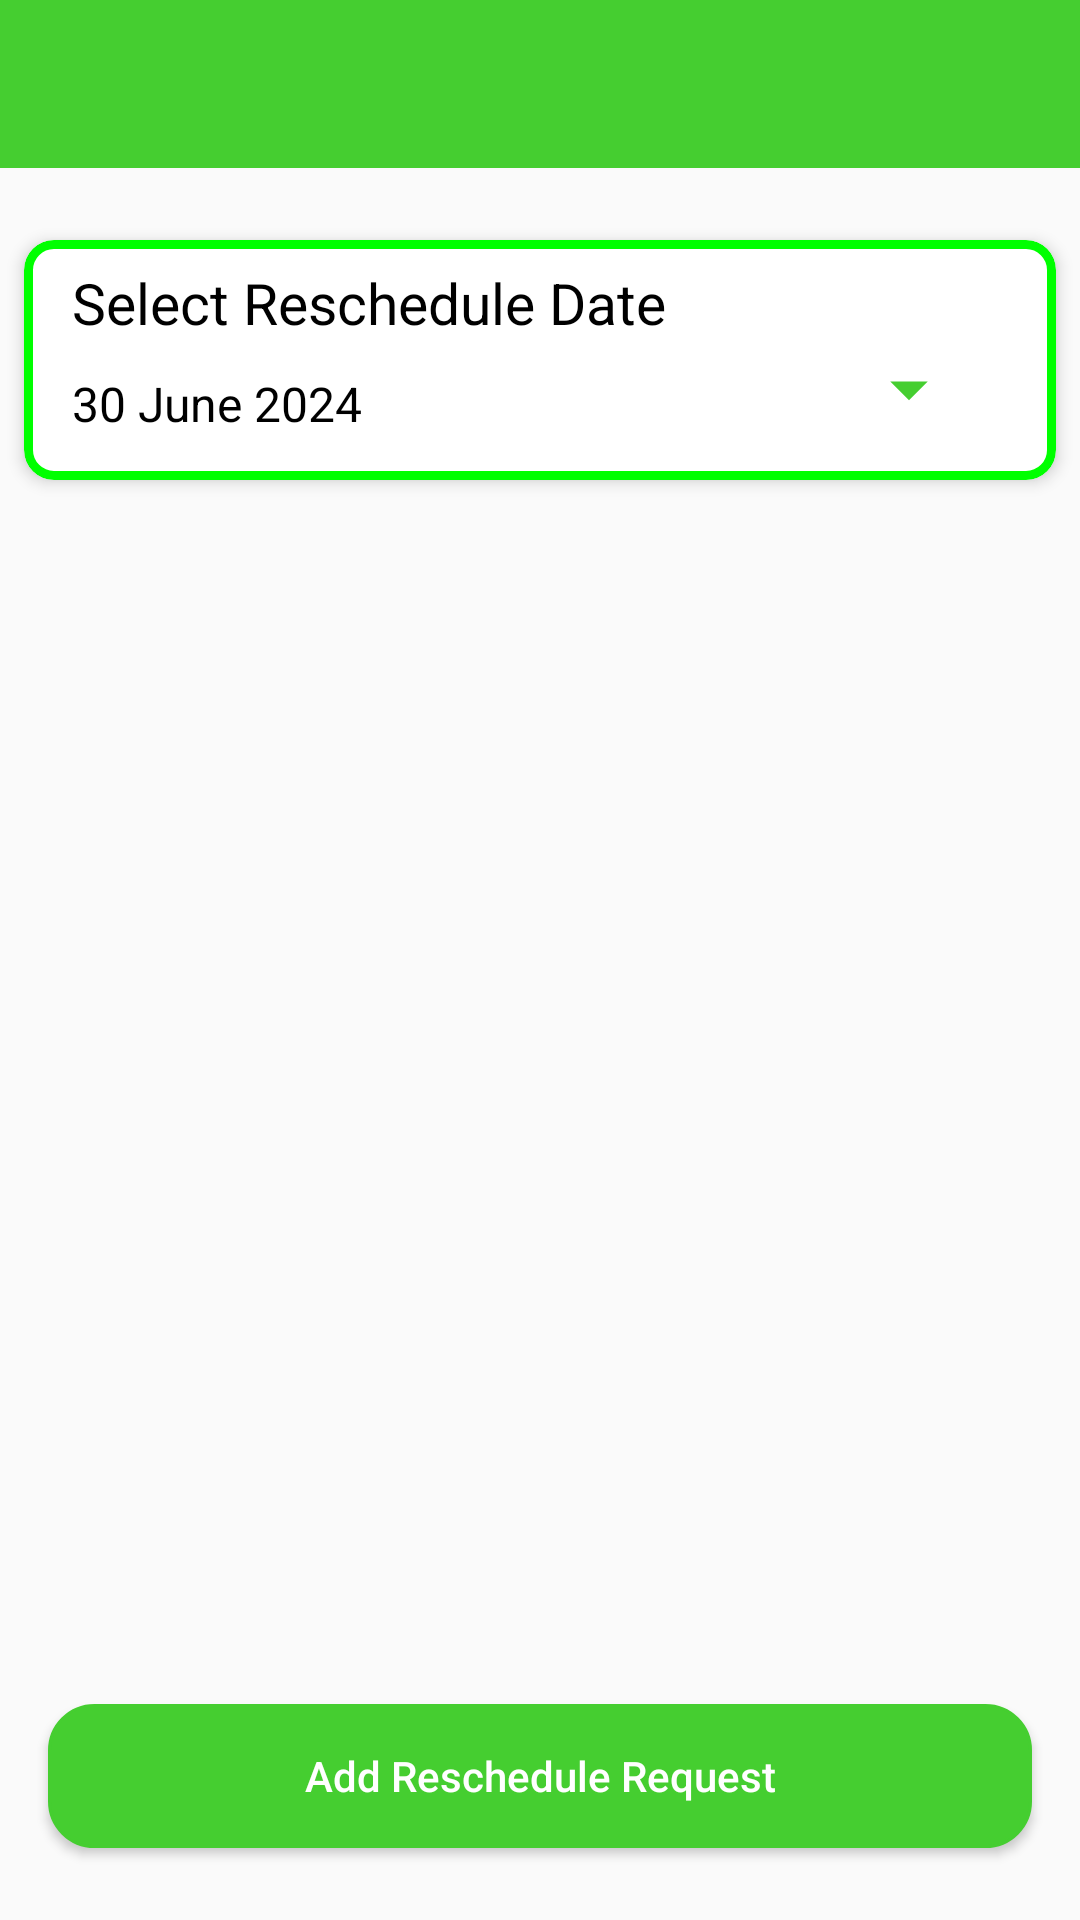

Layout XML and referenced resources for this Android screen:
<!-- AndroidManifest.xml: application theme Theme.ScrapBazar -->
<!-- res/layout/activity_reschedule_pickup.xml -->
<?xml version="1.0" encoding="utf-8"?>
<androidx.constraintlayout.widget.ConstraintLayout xmlns:android="http://schemas.android.com/apk/res/android"
    xmlns:app="http://schemas.android.com/apk/res-auto"
    xmlns:tools="http://schemas.android.com/tools"
    android:layout_width="match_parent"
    android:layout_height="match_parent"
    tools:context=".Activity.ReschedulePickupActivity">

    <androidx.appcompat.widget.Toolbar
        android:id="@+id/toolbar"
        android:layout_width="match_parent"
        android:layout_height="?attr/actionBarSize"
        android:background="@color/colorPrimary"
        android:title="Your Toolbar Title"
        app:titleTextColor="@color/white"
        android:theme="?attr/actionBarTheme" />

    <com.google.android.material.card.MaterialCardView
        android:id="@+id/cardViewDatePicker"
        android:layout_width="0dp"
        android:layout_height="80dp"
        android:layout_marginStart="8dp"
        android:layout_marginTop="24dp"
        android:layout_marginEnd="8dp"
        android:radius="8dp"
        app:cardElevation="3dp"
        app:cardCornerRadius="10dp"
        app:layout_constraintEnd_toEndOf="parent"
        app:layout_constraintHorizontal_bias="1.0"
        app:layout_constraintStart_toStartOf="parent"
        app:layout_constraintTop_toBottomOf="@+id/toolbar"
        app:strokeColor="@color/green"
        app:strokeWidth="3dp">

        <androidx.constraintlayout.widget.ConstraintLayout
            android:layout_width="match_parent"
            android:layout_height="match_parent">

            <TextView
                android:id="@+id/tvSelectedDate"
                android:layout_width="wrap_content"
                android:layout_height="wrap_content"
                android:layout_marginStart="16dp"
                android:layout_marginTop="8dp"
                android:text="Select Reschedule Date"
                android:textColor="@color/black"
                android:textSize="19sp"
                app:layout_constraintStart_toStartOf="parent"
                app:layout_constraintTop_toTopOf="parent" />

            <TextView
                android:id="@+id/rescheduleDate"
                android:layout_width="wrap_content"
                android:layout_height="wrap_content"
                android:layout_marginStart="16dp"
                android:layout_marginTop="11dp"
                android:layout_marginBottom="16dp"
                android:textSize="16sp"
                android:text="30 June 2024"
                android:textColor="@color/black"
                app:layout_constraintBottom_toBottomOf="parent"
                app:layout_constraintStart_toStartOf="parent"
                app:layout_constraintTop_toBottomOf="@+id/tvSelectedDate" />

            <ImageView
                android:id="@+id/spinnerArrow"
                android:layout_width="50dp"
                android:layout_height="30dp"
                android:layout_marginTop="47dp"
                android:layout_marginEnd="24dp"
                android:layout_marginBottom="28dp"
                android:src="@drawable/spinner_arrow"
                app:layout_constraintBottom_toBottomOf="parent"
                app:layout_constraintEnd_toEndOf="parent"
                app:layout_constraintTop_toTopOf="parent" />

        </androidx.constraintlayout.widget.ConstraintLayout>



    </com.google.android.material.card.MaterialCardView>

    <androidx.appcompat.widget.AppCompatButton
        android:id="@+id/reschedule_Btn"
        android:layout_width="match_parent"
        android:layout_height="wrap_content"
        android:layout_marginStart="16dp"
        android:layout_marginEnd="16dp"
        android:layout_marginBottom="24dp"
        android:background="@drawable/proceedbutonshape"
        android:backgroundTint="#45CE30"
        android:text="Add Reschedule Request"
        android:textAllCaps="false"
        android:textColor="@color/white"
        app:layout_constraintBottom_toBottomOf="parent"
        app:layout_constraintEnd_toEndOf="parent"
        app:layout_constraintHorizontal_bias="1.0"
        app:layout_constraintStart_toStartOf="parent" />

</androidx.constraintlayout.widget.ConstraintLayout>
<!-- resources referenced by this layout -->
<resources>
  <color name="black">#FF000000</color>
  <color name="colorPrimary">#45CE30</color>
  <color name="green">#00FF00</color>
  <color name="white">#FFFFFFFF</color>
  <!-- drawable proceedbutonshape (drawable) -->
  <?xml version="1.0" encoding="utf-8"?>
  <shape xmlns:android="http://schemas.android.com/apk/res/android">
  <solid android:color="@color/black" />
      <stroke android:color="#f4f4f4" android:width="1dp"/>
      <corners android:radius="15dp"/>
  
  </shape>
  <!-- drawable spinner_arrow (drawable) -->
  <?xml version="1.0" encoding="utf-8"?>
  <vector xmlns:android="http://schemas.android.com/apk/res/android"
      android:width="24dp"
      android:height="24dp"
      android:viewportWidth="24"
      android:viewportHeight="24">
      <path
          android:fillColor="#45CE30"
          android:pathData="M7,10l5,5 5,-5z"/>
  </vector>
  <style name="Theme.ScrapBazar" parent="Base.Theme.ScrapBazar" />
  <style name="Base.Theme.ScrapBazar" parent="Theme.AppCompat.Light.NoActionBar">
          
           <item name="colorPrimary">@color/gray</item>
          <item name="colorPrimaryVariant">@color/gray</item>
          <item name="android:statusBarColor">@color/gray</item>
      </style>
  <color name="gray">#808080</color>
</resources>
